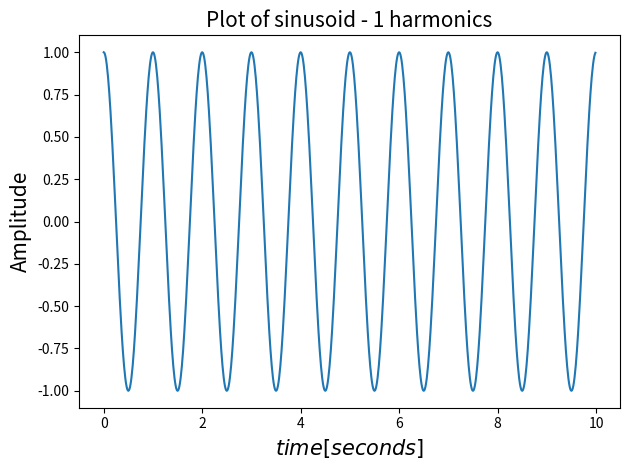
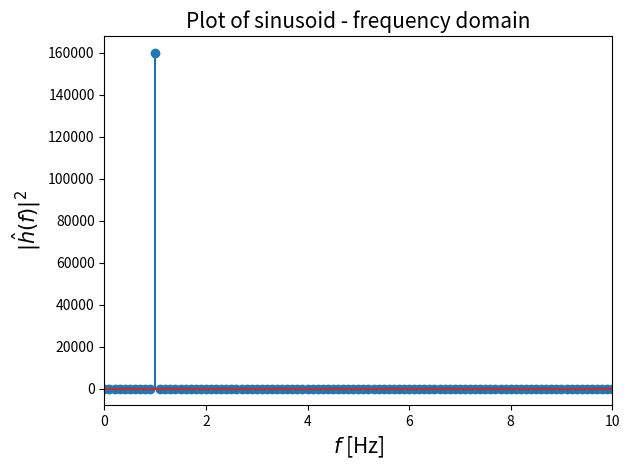
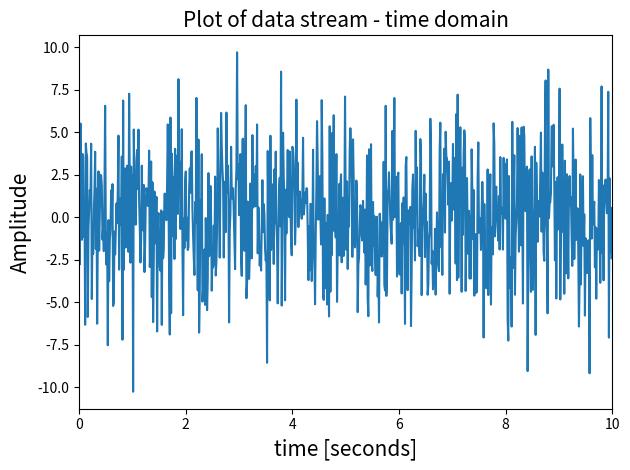
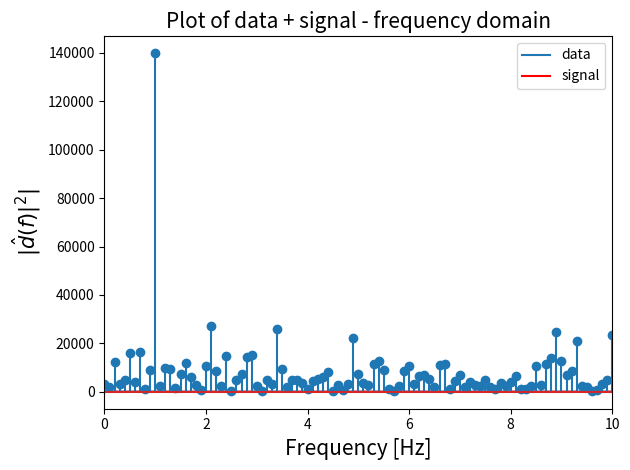

Python code for these plots, in order:
import numpy as np
import matplotlib.pyplot as plt
import os

def signal_gen_harmonics(harmonics, freq = 1):
    gen_signal = [np.cos(2*np.pi*(n+1)*1*t) for n in range(0,harmonics)]
    return sum(gen_signal)

# os.chdir('/Users/oburke/Documents/LISA_Science/Tutorials/Bayesian_Statistics_Tutorial/sig_processing/frequency_domain/plots')
highest_frequency = 40
delta_t = (1/(2*highest_frequency))    # Sampling interval - change the 14 to one of {3,5,7,11,13} and look at the difference.
f_s = 1/delta_t      # Sampling rate
critical_freq = (1/(0.01*2*delta_t)) # Will be spoken about later.

t = np.arange(0,10,delta_t)    # This creates a vector of times between 0 and 10 evenly spaced by delta_t
signal1 = 1*np.cos(2*np.pi*1*t)
signal2 = 1*np.cos(2*np.pi*2*t)
signal3 = 1*np.cos(2*np.pi*3*t)
signal4 = 1*np.cos(2*np.pi*4*t)
signal5 = 1*np.cos(2*np.pi*5*t) #  Individual signals of different harmonics m = {3,5,7,11,13}.

signal = signal1 + signal2 + signal3 + signal4 + signal5 # Superposition of individual harmonics of signals - sound familiar?
                  
harmonics = 1
signal =  signal_gen_harmonics(harmonics,t)                                                                            # self explanatory

plt.plot(t,signal);plt.xlabel(r'$time [seconds]$',fontsize = 15);plt.ylabel(r'Amplitude',fontsize = 15);plt.title('Plot of sinusoid - 1 harmonics',fontsize = 15);plt.tight_layout();
# plt.savefig("time_domain_sig.pdf")
plt.show()
plt.clf()



n_t = len(signal) # length of signal in the time domain
critical_frequency = 1/(2*delta_t) # Calculate maximum resolvable frequency
freq = np.fft.rfftfreq(n_t,delta_t)
fft_signal = np.fft.rfft(signal)

# Plotting stem plots are slow, so don't run this one every time. You won't see much if you increase 
# "highest frequency" above.
plt.stem(freq, abs(fft_signal)**2);
print('length of the time series in time is %s so power at each frequency is n_t/2 = %s'%(n_t,n_t/2))
plt.xlabel(r'$f$ [Hz]',fontsize = 15);plt.xlim([0,10]);plt.ylabel(r'$|\hat{h}(f)|^2$',fontsize = 15);plt.title('Plot of sinusoid - frequency domain',fontsize = 15);plt.tight_layout();
# plt.savefig("freq_domain_sig.pdf");
plt.clf()


PSD = 0.5   # White noise
sigma_sqr = PSD/(4*delta_t)
np.random.seed(1234)
noise = np.random.normal(0,np.sqrt(sigma_sqr),n_t)
data = signal + noise

plt.plot(t,data);plt.xlabel(r'time [seconds]',fontsize = 15);plt.ylabel(r'Amplitude',fontsize = 15);plt.xlim([0,10]);plt.title('Plot of data stream - time domain',fontsize = 15);plt.tight_layout();
# plt.savefig("data_time_domain.pdf");
plt.clf()

data = signal + noise
plt.plot(t,data,label = 'data');plt.plot(t,signal,'r',label = 'signal');
plt.xlabel(r'$time [seconds]$',fontsize = 15);plt.ylabel(r'$Amplitude$',fontsize = 15);plt.title('Plot of data + signal - time domain',fontsize = 15);
plt.xlim([0,10])
plt.legend()
plt.tight_layout()
# plt.savefig("noise_and_signal_time_domain.pdf");plt.clf()

dft_data = np.fft.rfft(data)
plt.stem(freq,np.abs(dft_data)**2)
plt.xlabel(r'Frequency [Hz]',fontsize = 15)
plt.ylabel(r'$|\hat{d}(f)|^{2}|$',fontsize = 15)
plt.xlim([0,10])
plt.title('Plot of data + signal - frequency domain',fontsize = 15)
plt.tight_layout()
# plt.savefig("data_freq_domain.pdf")
plt.clf()
           

# Signal to noise ratio

SNR2 = (4*delta_t/n_t)*sum(abs(fft_signal)**2 / PSD)
print(np.sqrt(SNR2))  # Optimal matched filter SNR

Fs = 1/delta_t
def compute_snr_timeseries(filter, data, psd, dt):
    # define come constants
    Nt = len(filter)
    data_duration = Nt*dt

    # compute data ffts
    detector_fft = np.fft.rfft(data) * dt
    waveform_fft = np.fft.rfft(filter) * dt
    
    #compute complex conjugate
    finner =  np.conj(waveform_fft) * detector_fft / psd
    #compute the optimal SNR
    osnr_sum = 4 / data_duration * np.sum(np.conj(waveform_fft) * waveform_fft / psd)
    # compute matched filter SNR for optimal waveform
    snr_sum = 4 / data_duration * np.sum(finner) / np.sqrt(osnr_sum)

    # compute the SNR timeseries
    snr_time = 4 / data_duration * 0.5*Nt * np.fft.irfft(finner)/ np.sqrt(osnr_sum)

    # roll the timeseries so template times match up
    return np.roll(snr_time, 0*-int(0.25*data_duration*Fs)), snr_sum, np.sqrt(osnr_sum)

SNR_time, matched_SNR, opt_SNR = compute_snr_timeseries(signal, data, PSD, delta_t)

# print(matched_SNR,np.real(opt_SNR))

# fig, ax = plt.subplots(1,2, figsize = (16,8))
# ax[0].plot(t, abs(SNR_time))
# ax[1].plot(t,signal)
# #ax.plot(data_times[100:-100], abs(snr2.data), alpha = 0.5)
# ax[0].set_xlabel("Time")
# ax[0].set_ylabel("SNR")

# ax[1].set_xlabel("Time")
# ax[1].set_ylabel("Amplitude")
# plt.show()
# plt.clf()

# breakpoint()

# dft_noise = np.fft.fft(noise)
# plt.stem(freq,np.abs(dft_noise)**2)
# plt.xlabel(r'frequency bins')
# plt.ylabel(r'power $|n(f)|^{2}|$')           
# plt.show()
# plt.clf()
           
# plt.stem(freq,np.abs(dft_data)**2,'r',label = 'data')
# plt.stem(freq,np.abs(dft_noise)**2,'blue',label = 'signal')
# plt.xlabel(r'frequency bins')
# plt.ylabel(r'power $|d(f)|^{2}|$')
# plt.show()
# plt.clf()
